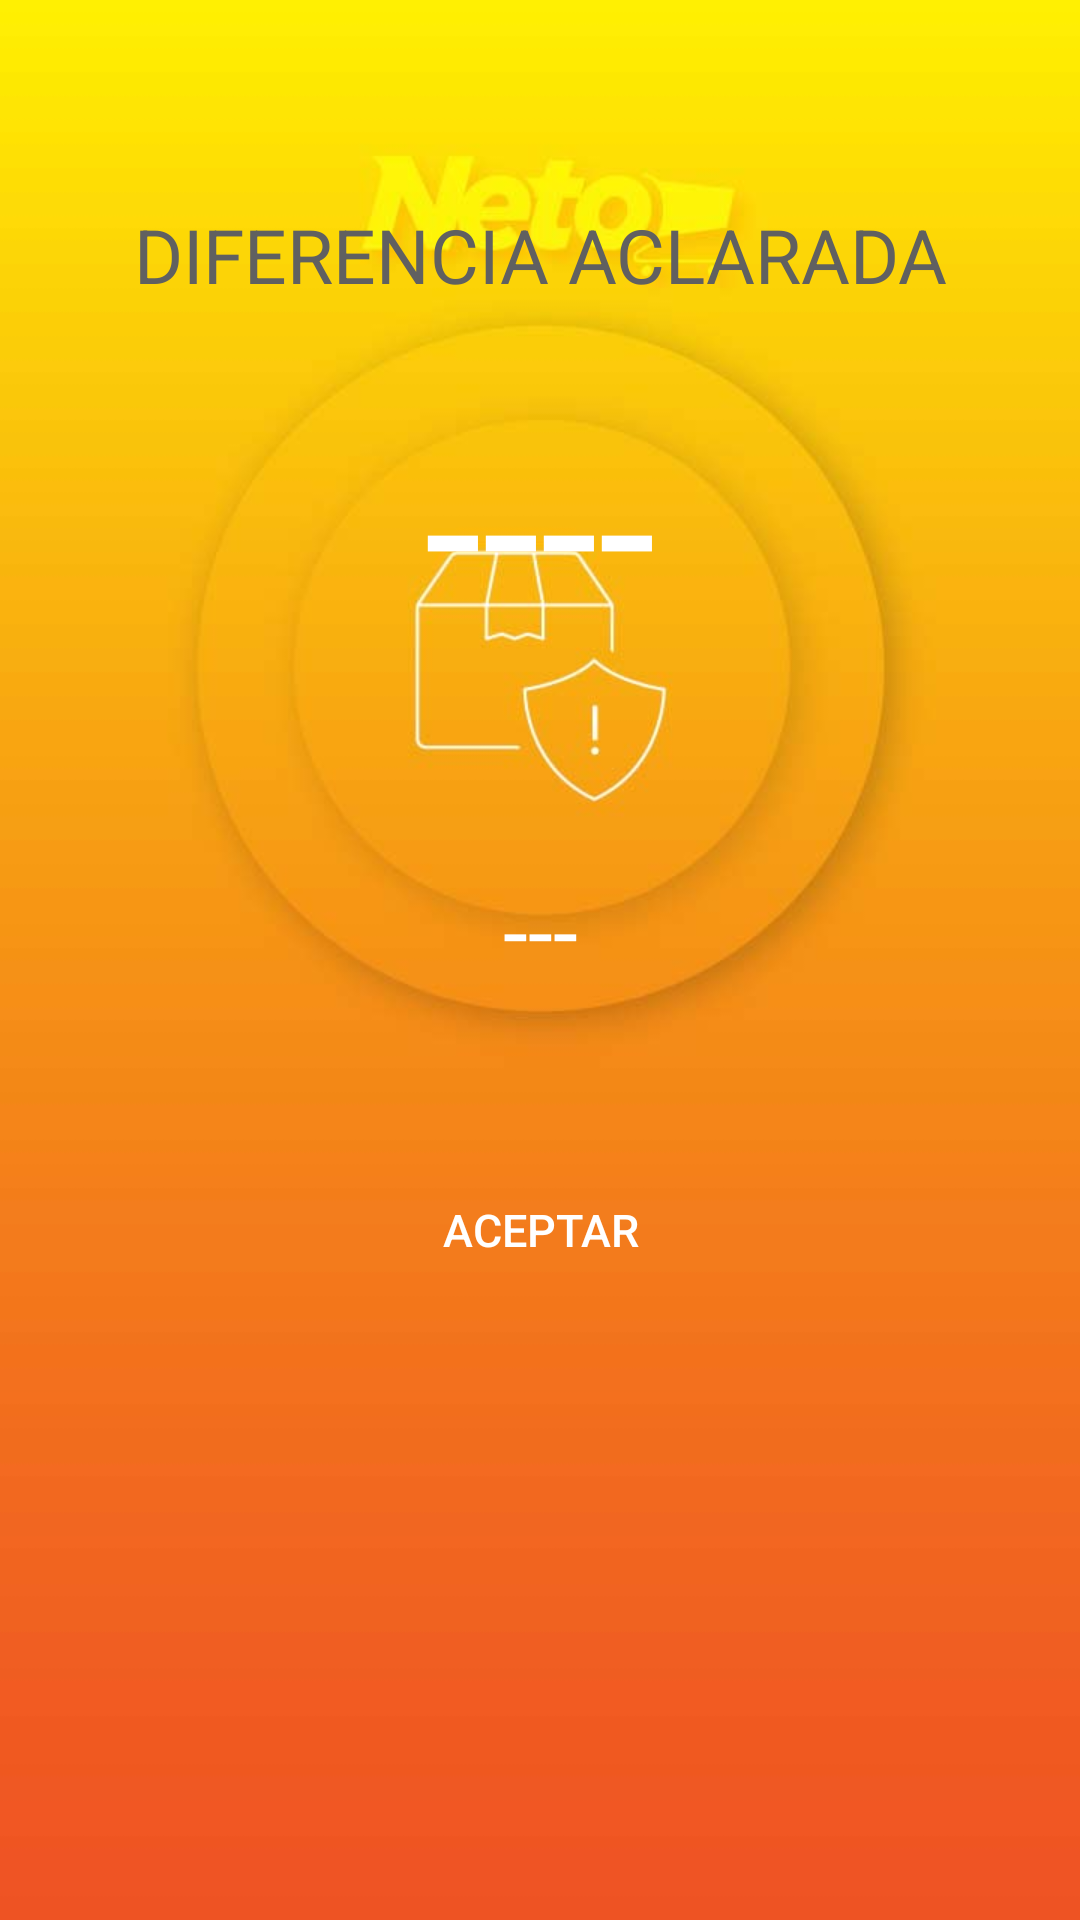

Here is an Android app screen rendered from its layout file. Give the layout XML and the strings, colors and styles it references.
<!-- AndroidManifest.xml: application theme AppTheme -->
<!-- res/layout/activity_diferencia_aclarada.xml -->
<?xml version="1.0" encoding="utf-8"?>
<FrameLayout xmlns:android="http://schemas.android.com/apk/res/android"
    android:layout_width="match_parent"
    android:layout_height="match_parent" >

    <ImageView
        android:layout_width="match_parent"
        android:layout_height="match_parent"
        android:src="@drawable/img_alerta"
        android:scaleType="fitXY"
        android:id="@+id/aBack"
        >
    </ImageView>
    <RelativeLayout xmlns:android="http://schemas.android.com/apk/res/android"
        android:orientation="vertical"
        android:layout_width="match_parent"
        android:layout_height="@dimen/layout_height_RelativeLayout"
        >



        <TextView
            android:layout_width="match_parent"
            android:layout_height="50sp"
            android:text="DIFERENCIA ACLARADA"
            android:id="@+id/text_dialog"
            android:layout_below="@+id/a"
            android:layout_marginTop="@dimen/layout_marginTop_TextView"
            android:layout_marginLeft="4sp"
            android:layout_marginRight="4sp"
            android:layout_marginBottom="5sp"
            android:textSize="25sp"
            android:textColor="@color/colorFuente"
            android:layout_centerHorizontal="true"
            android:gravity="center" />

        <TextView
            android:layout_width="match_parent"
            android:layout_height="110sp"
            android:text="----"
            android:id="@+id/text_total"
            android:layout_below="@+id/text_dialog"
            android:layout_marginTop="5sp"
            android:layout_marginLeft="4sp"
            android:layout_marginRight="4sp"
            android:layout_marginBottom="5sp"
            android:textSize="70sp"
            android:textColor="#FFFFFF"
            android:layout_centerHorizontal="true"
            android:gravity="center"
            />

        <TextView
            android:layout_width="match_parent"
            android:layout_height="130sp"
            android:text="---"
            android:id="@+id/text_dialog_nombreArticulo"
            android:layout_below="@+id/text_total"
            android:layout_marginTop="10sp"
            android:layout_marginLeft="4sp"
            android:layout_marginRight="4sp"
            android:layout_marginBottom="5sp"
            android:textSize="30sp"
            android:textColor="#FFFFFF"
            android:layout_centerHorizontal="true"
            android:gravity="center" />




        <LinearLayout
            android:layout_width="match_parent"
            android:layout_height="100sp"
            android:paddingTop="0sp"
            android:layout_marginTop="0sp"
            android:columnCount="1"
            android:rowCount="1"
            android:layout_weight="0.97"
            android:gravity="center"
            android:layout_below="@+id/text_dialog_nombreArticulo"
            >



            <Button
                android:layout_width="120sp"
                android:layout_height="50sp"
                android:text="ACEPTAR"
                android:textSize="15sp"
                android:id="@+id/btnAceptar"
                android:gravity="center_vertical|center_horizontal"
                android:layout_below="@+id/text_dialog2"
                android:layout_marginBottom="20sp"
                android:layout_centerHorizontal="true"
                android:layout_alignParentRight="true"
                android:layout_marginLeft="0sp"
                android:textColor="#FFFFFF"
                android:background="@drawable/rounded_boton_generico"/>

        </LinearLayout>




    </RelativeLayout>
</FrameLayout>
<!-- resources referenced by this layout -->
<resources>
  <color name="colorFuente">#606060</color>
  <dimen name="layout_height_RelativeLayout">450sp</dimen>
  <dimen name="layout_marginTop_TextView">20sp</dimen>
  <!-- drawable img_alerta: jpg bitmap (drawable, 45051 bytes) -->
  <style name="AppTheme" parent="Theme.AppCompat.Light.DarkActionBar">
          
          <item name="colorPrimary">@color/colorPrimary</item>
          <item name="colorPrimaryDark">@color/colorPrimaryDark</item>
          <item name="colorAccent">@color/colorNeto</item>
      </style>
  <color name="colorPrimary">#3F51B5</color>
  <color name="colorPrimaryDark">#303F9F</color>
  <color name="colorNeto">#FF8000</color>
</resources>
